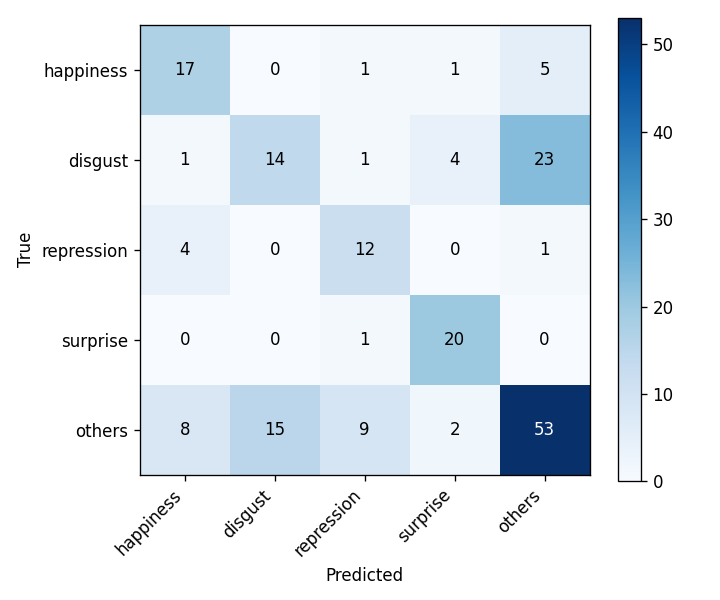

The file beside this chart, header and first rows:
, happiness, disgust, repression, surprise, others
happiness, 17, 0, 1, 1, 5
disgust, 1, 14, 1, 4, 23
repression, 4, 0, 12, 0, 1
surprise, 0, 0, 1, 20, 0
others, 8, 15, 9, 2, 53
